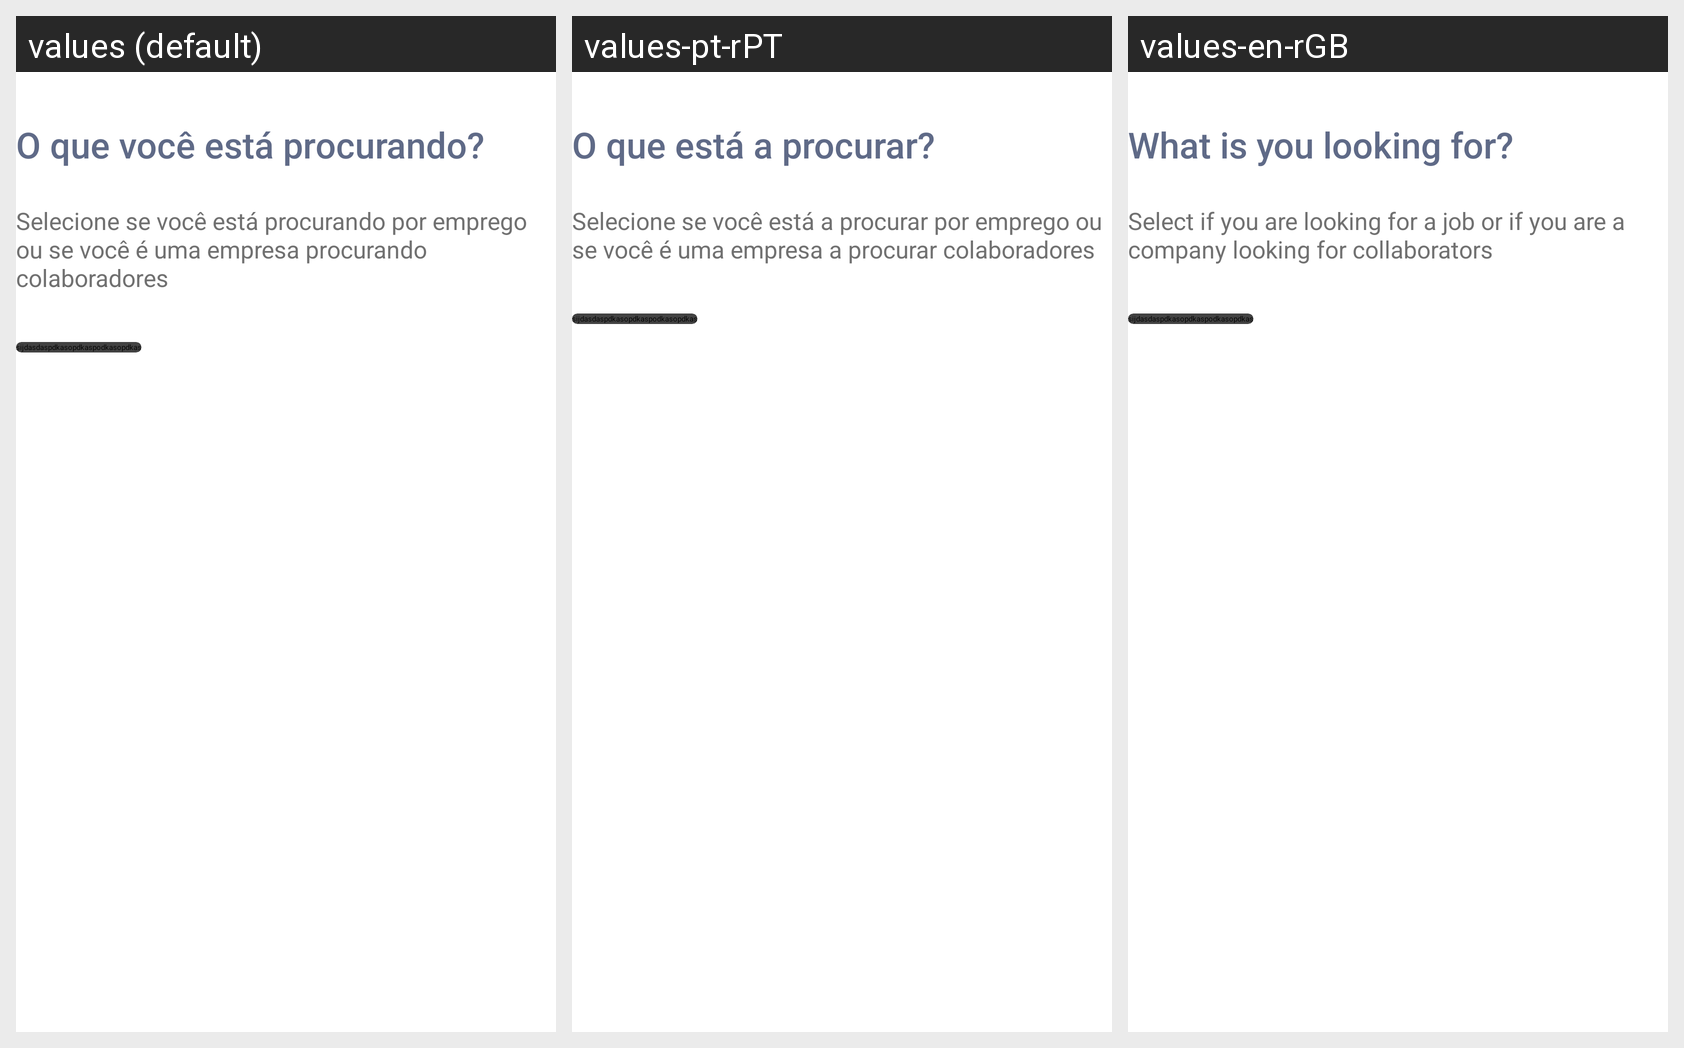

The Android screen above is rendered under several locales of the same app. Produce the string resources it draws, with the default and per-locale values.
Android screen res/layout/activity_main.xml rendered under 3 locales, left to right: values (default), values-pt-rPT, values-en-rGB. Device: Nexus 5 (rendered at 1080×1920; each locale shown at half size, 540×960, under a caption strip naming it); theme Theme.Job.
Strings drawn on this screen, with the default value and each locale's value (text and hints the layout hard-codes, and strings that could not be matched under every locale, appear in the picture but are not listed):

user_type_activity_title
  values: O que você está procurando?
  values-pt-rPT: O que está a procurar?
  values-en-rGB: What is you looking for?

user_type_activity_choice_subtitle
  values: Selecione se você está procurando por emprego ou se você é uma empresa procurando colaboradores
  values-pt-rPT: Selecione se você está a procurar por emprego ou se você é uma empresa a procurar colaboradores
  values-en-rGB: Select if you are looking for a job or if you are a company looking for collaborators
